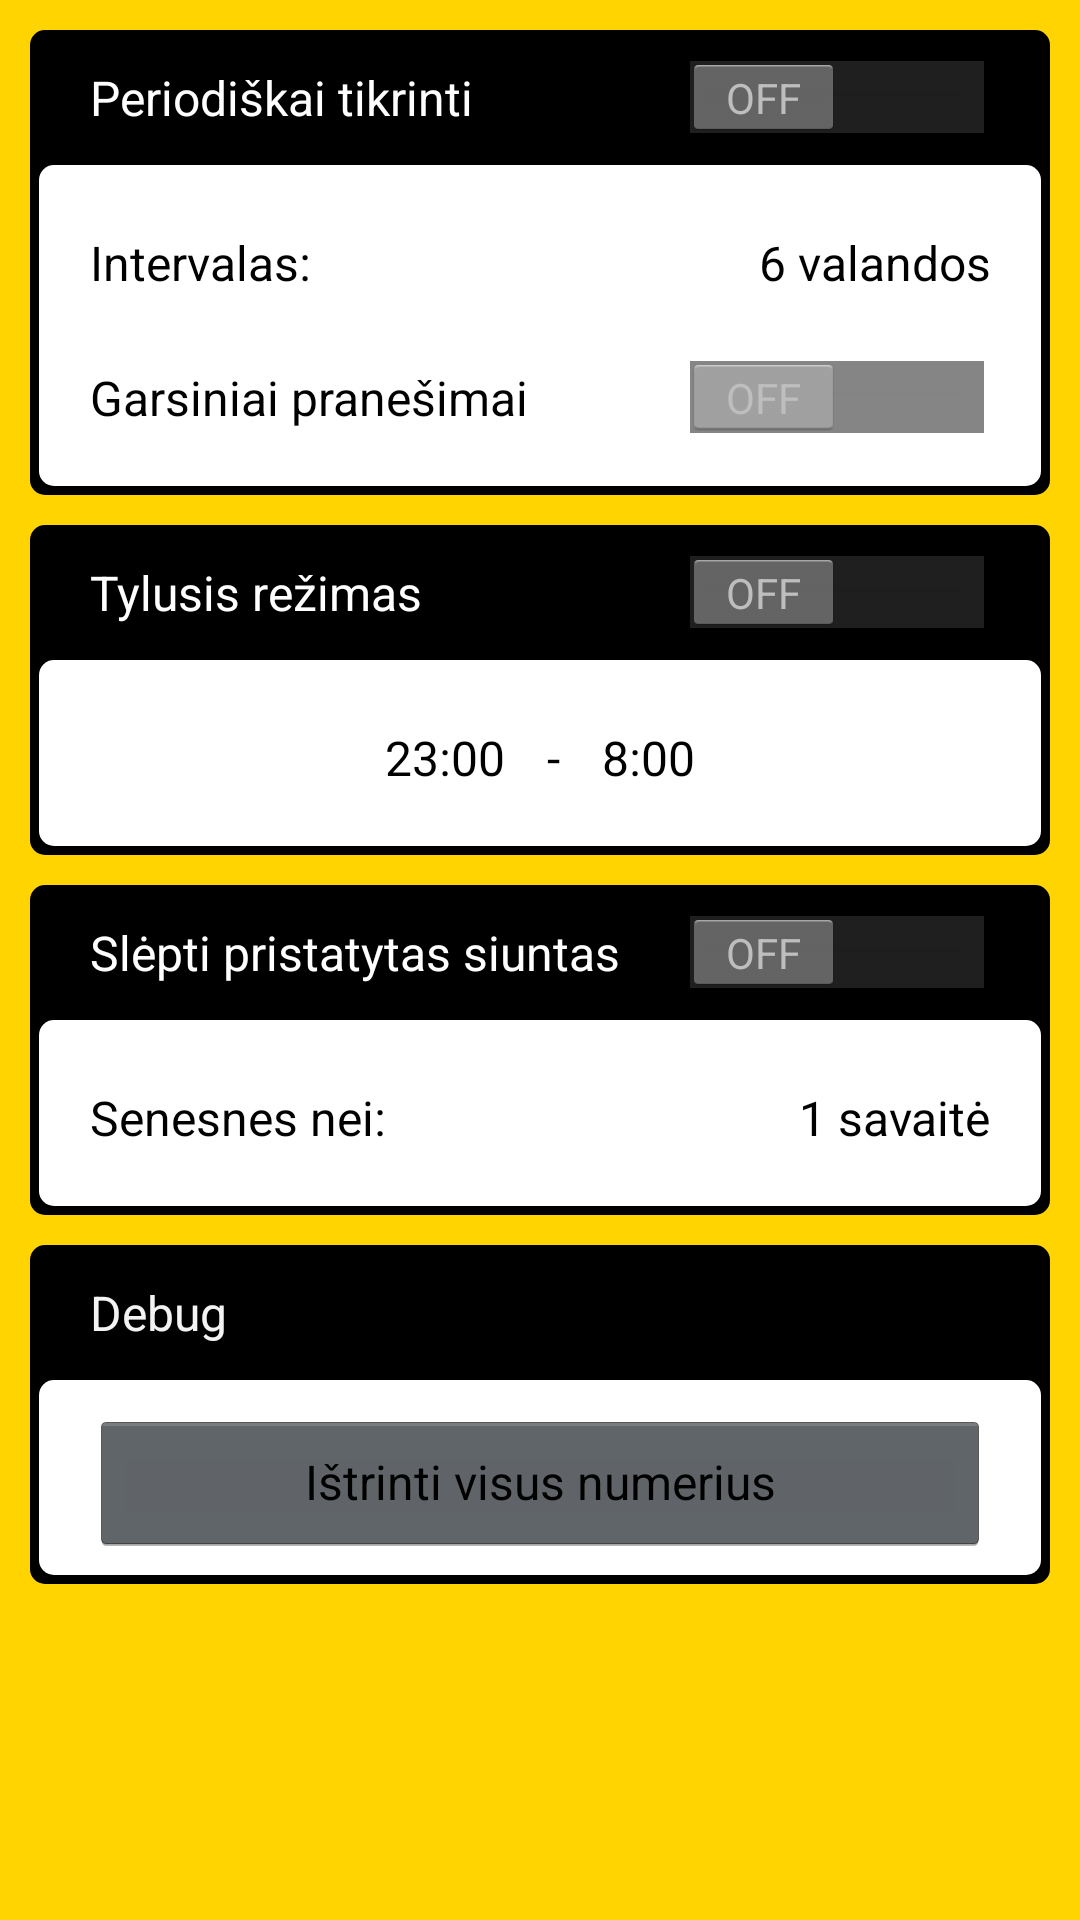

Layout XML and referenced resources for this Android screen:
<!-- AndroidManifest.xml: application theme AppTheme -->
<!-- res/layout/activity_settings.xml -->
<?xml version="1.0" encoding="utf-8"?>
<ScrollView xmlns:android="http://schemas.android.com/apk/res/android"
    xmlns:tools="http://schemas.android.com/tools"
    android:id="@+id/scroll"
    android:layout_width="match_parent"
    android:layout_height="fill_parent"
    android:fillViewport="true"
    tools:context=".ActivitySettings" >

    <LinearLayout
        android:id="@+id/LinearLayout1"
        android:layout_width="match_parent"
        android:layout_height="wrap_content"
        android:background="#ffFFD400"
        android:orientation="vertical"
        android:padding="10dp" >

        <LinearLayout
            android:layout_width="match_parent"
            android:layout_height="wrap_content"
            android:layout_marginBottom="10dp"
            android:background="@drawable/settings_background"
            android:orientation="vertical"
            android:paddingBottom="10dp"
            android:paddingLeft="20dp"
            android:paddingRight="20dp" >

            <Switch
                android:id="@+id/switchAutoUpdate"
                android:layout_width="match_parent"
                android:layout_height="45dp"
                android:layout_marginBottom="10dp"
                android:text="Periodiškai tikrinti"
                android:textAppearance="?android:attr/textAppearance"
                android:textColor="@android:color/primary_text_dark" />

            <LinearLayout
                android:id="@+id/changeTimer"
                android:layout_width="match_parent"
                android:layout_height="45dp" >

                <TextView
                    android:id="@+id/textView1"
                    android:layout_width="wrap_content"
                    android:layout_height="wrap_content"
                    android:layout_gravity="center_vertical"
                    android:layout_weight="1"
                    android:text="Intervalas:"
                    android:textAppearance="?android:attr/textAppearance"
                    android:textColor="@android:color/primary_text_light" />

                <TextView
                    android:id="@+id/valueTimer"
                    android:layout_width="wrap_content"
                    android:layout_height="wrap_content"
                    android:layout_gravity="center_vertical"
                    android:layout_weight="1"
                    android:gravity="right"
                    android:text="6 valandos"
                    android:textAppearance="?android:attr/textAppearance"
                    android:textColor="@android:color/primary_text_light" />

            </LinearLayout>

            <Switch
                android:id="@+id/switchNotifications"
                android:layout_width="match_parent"
                android:layout_height="45dp"
                android:gravity="left|center_vertical"
                android:text="Garsiniai pranešimai"
                android:textAppearance="?android:attr/textAppearance"
                android:textColor="@android:color/primary_text_light" />

        </LinearLayout>

        <LinearLayout
            android:layout_width="match_parent"
            android:layout_height="wrap_content"
            android:layout_marginBottom="10dp"
            android:background="@drawable/settings_background"
            android:orientation="vertical"
            android:paddingBottom="10dp"
            android:paddingLeft="20dp"
            android:paddingRight="20dp" >

            <Switch
                android:id="@+id/switchSilence"
                android:layout_width="match_parent"
                android:layout_height="45dp"
                android:layout_marginBottom="10dp"
                android:text="Tylusis režimas"
                android:textAppearance="?android:attr/textAppearance"
                android:textColor="@android:color/primary_text_dark" />

            <LinearLayout
                android:id="@+id/silence"
                android:layout_width="match_parent"
                android:layout_height="wrap_content"
                android:gravity="center_horizontal" >

                <TextView
                    android:id="@+id/valueSilenceStart"
                    android:layout_width="wrap_content"
                    android:layout_height="45dp"
                    android:layout_weight="0.50"
                    android:gravity="right|center_vertical"
                    android:text="23:00"
                    android:textAppearance="?android:attr/textAppearance"
                    android:textColor="@android:color/primary_text_light" />

                <TextView
                    android:id="@+id/textView5"
                    android:layout_width="wrap_content"
                    android:layout_height="45dp"
                    android:layout_marginEnd="10dp"
                    android:layout_marginLeft="10dp"
                    android:layout_marginRight="10dp"
                    android:layout_marginStart="10dp"
                    android:gravity="center"
                    android:text=" - "
                    android:textAppearance="?android:attr/textAppearance"
                    android:textColor="@android:color/primary_text_light" />

                <TextView
                    android:id="@+id/valueSilenceEnd"
                    android:layout_width="wrap_content"
                    android:layout_height="45dp"
                    android:layout_weight="0.50"
                    android:gravity="left|center_vertical"
                    android:text="8:00"
                    android:textAppearance="?android:attr/textAppearance"
                    android:textColor="@android:color/primary_text_light" />

            </LinearLayout>

        </LinearLayout>

        <LinearLayout
            android:layout_width="match_parent"
            android:layout_height="wrap_content"
            android:layout_marginBottom="10dp"
            android:background="@drawable/settings_background"
            android:orientation="vertical"
            android:paddingBottom="10dp"
            android:paddingLeft="20dp"
            android:paddingRight="20dp" >

            <Switch
                android:id="@+id/switchAutoHide"
                android:layout_width="match_parent"
                android:layout_height="45dp"
                android:layout_marginBottom="10dp"
                android:text="Slėpti pristatytas siuntas"
                android:textColor="@android:color/primary_text_dark" />

            <LinearLayout
                android:id="@+id/changeHide"
                android:layout_width="match_parent"
                android:layout_height="45dp" >

                <TextView
                    android:id="@+id/textView8"
                    android:layout_width="wrap_content"
                    android:layout_height="wrap_content"
                    android:layout_gravity="center_vertical"
                    android:layout_weight="1"
                    android:text="Senesnes nei:"
                    android:textAppearance="?android:attr/textAppearance"
                    android:textColor="@android:color/primary_text_light" />

                <TextView
                    android:id="@+id/valueHide"
                    android:layout_width="wrap_content"
                    android:layout_height="wrap_content"
                    android:layout_gravity="center_vertical"
                    android:layout_weight="1"
                    android:gravity="right"
                    android:text="1 savaitė"
                    android:textAppearance="?android:attr/textAppearance"
                    android:textColor="@android:color/primary_text_light" />

            </LinearLayout>
        </LinearLayout>

        <LinearLayout
            android:layout_width="match_parent"
            android:layout_height="wrap_content"
            android:layout_marginBottom="10dp"
            android:background="@drawable/settings_background"
            android:orientation="vertical"
            android:paddingBottom="10dp"
            android:paddingLeft="20dp"
            android:paddingRight="20dp" >

            <TextView
                android:id="@+id/textView3"
                android:layout_width="match_parent"
                android:layout_height="45dp"
                android:layout_marginBottom="10dp"
                android:gravity="center_vertical"
                android:text="Debug"
                android:textAppearance="?android:attr/textAppearance" />

            <Button
                android:id="@+id/btn1"
                android:layout_width="match_parent"
                android:layout_height="48dp"
                android:text="Ištrinti visus numerius"
                android:textAppearance="?android:attr/textAppearance"
                android:textColor="@android:color/primary_text_light" />

        </LinearLayout>
    </LinearLayout>

</ScrollView>
<!-- resources referenced by this layout -->
<resources>
  <!-- drawable settings_background (drawable) -->
  <?xml version="1.0" encoding="utf-8"?>
  <layer-list xmlns:android="http://schemas.android.com/apk/res/android">
      <item>
          <shape android:shape="rectangle">
  		    <solid android:color="#000000" />
  		    <corners android:radius="5dp" /> 
          </shape>
      </item>
      <item android:top="45dp" android:left="3dp" android:right="3dp" android:bottom="3dp">
          <shape android:shape="rectangle">
  		    <solid android:color="#ffffff" />
  		    <corners android:radius="5dp" /> 
          </shape>
      </item>
  </layer-list>
  <style name="AppTheme" parent="@android:style/Theme.Holo">
          <item name="android:windowActionBar">true</item>
          <item name="android:actionBarStyle">@style/MyActionBar</item>
          <item name="android:homeAsUpIndicator">@drawable/ic_action_back</item>
          <item name="android:windowAnimationStyle">@android:style/Animation.Translucent</item>
          <item name="android:colorBackgroundCacheHint">@null</item>
          <item name="android:windowIsTranslucent">true</item>
      </style>
  <style name="MyActionBar" parent="@android:style/Widget.Holo.Light.ActionBar.Solid.Inverse">
          <item name="android:background">@drawable/actionbar_background</item>
          <item name="android:titleTextStyle">@style/MyTheme.ActionBar.TitleTextStyle</item>
      </style>
  <!-- drawable actionbar_background (drawable) -->
  <?xml version="1.0" encoding="utf-8"?>
  <shape xmlns:android="http://schemas.android.com/apk/res/android" >
  	<gradient 
  	android:startColor="#30000000"
  	android:endColor="#30ffffff"
  	android:angle="90"/>
  </shape>
  <style name="MyTheme.ActionBar.TitleTextStyle" parent="@android:style/TextAppearance.Holo.Widget.ActionBar.Title">
      <item name="android:textColor">@android:color/white</item>
    </style>
</resources>
